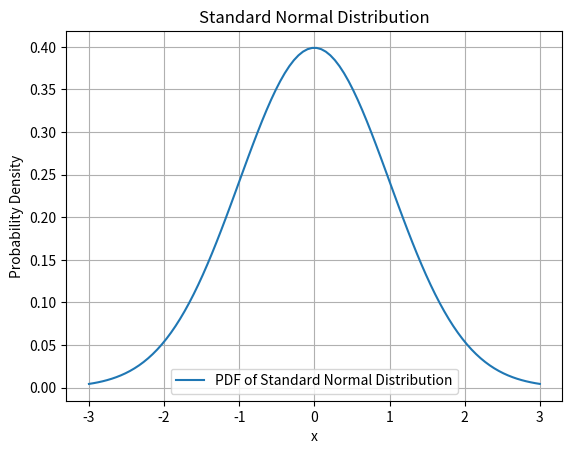
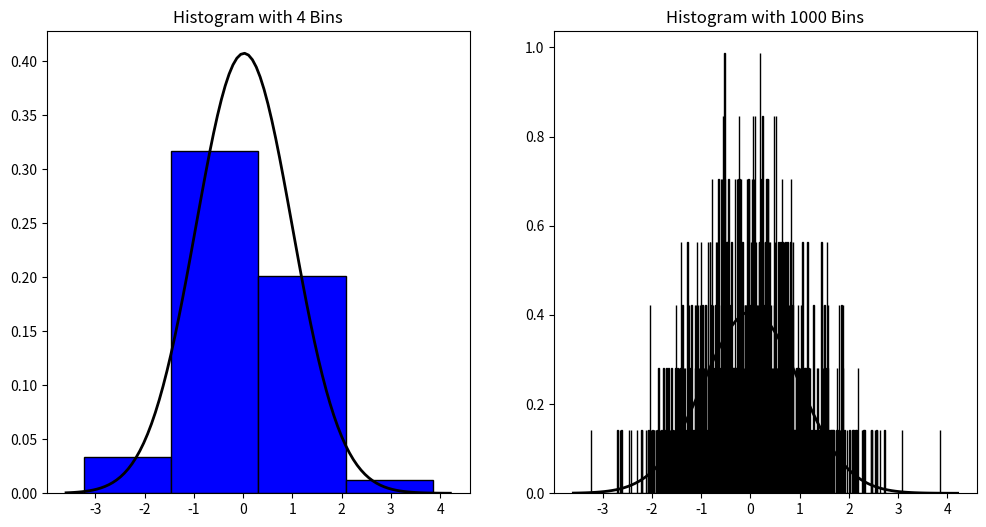
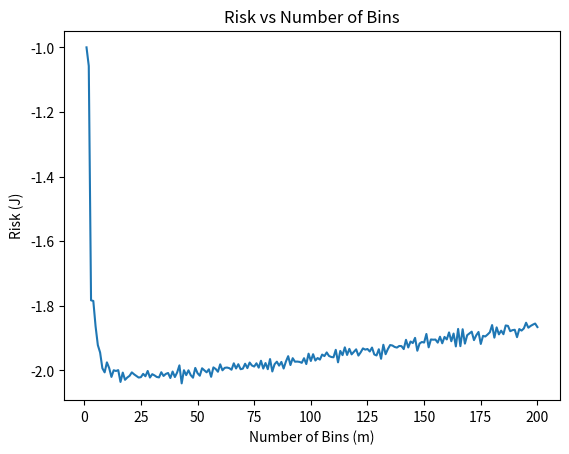
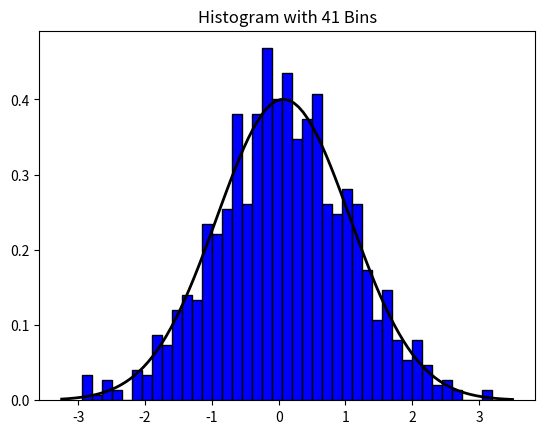

Write the Python code that produced these figures, in order.
import matplotlib.pyplot as plt
import numpy as np
from scipy.stats import norm


# ------------------------- Exercise 1. -------------------------
# --------------- (a) ---------------
# Define the range of x values
x = np.linspace(-3, 3, 100)  # Adjust the number of points for a smoother curve

y = 1 / ((2 * np.pi) ** 0.5) * np.exp(-(x ** 2) / 2)

# Plot the curve
plt.plot(x, y, label='PDF of Standard Normal Distribution')
plt.xlabel('x')
plt.ylabel('Probability Density')
plt.title('Standard Normal Distribution')
plt.legend() # show "PDF of Standard Normal Distribution"
plt.grid(True)
plt.savefig('Standard Normal Distribution')
plt.show()


# --------------- (b) ---------------
# ----- (1) -----
# Set the seed for reproducibility
np.random.seed(42)

# Draw 1000 random samples from N(0, 1)
samples = np.random.normal(0, 1, 1000)


# ----- (2) (3) (4) -----
# Create histograms
plt.figure(figsize=(12, 6))

# Create histogram 1
plt.subplot(1, 2, 1)

# Use density=True to normalize the histogram (make total area = 1)
plt.hist(samples, bins=4, color='blue', edgecolor='black', density=True)  
plt.title('Histogram with 4 Bins')
plt.title('Histogram with 4 Bins')

# Estimate mean and standard deviation using scipy.stats.norm.fit
mean, standard_dev = norm.fit(samples)  

# Report the estimated values
print("Estimated mean and standard deviation:", mean, standard_dev)

xmin, xmax = plt.xlim() # get the limit of the figure
x = np.linspace(xmin, xmax, 100)

# Fit a Gaussian curve and plot it
p = norm.pdf(x, mean, standard_dev)  # Use scipy.stats.norm.pdf to generate the PDF
plt.plot(x, p, 'k', linewidth=2)  # Plot the fitted Gaussian curve in black

# Create histogram 2
plt.subplot(1, 2, 2)

# Use density=True to normalize the histogram (make total area = 1)
plt.hist(samples, bins=1000, color='blue', edgecolor='black', density=True)  
plt.title('Histogram with 1000 Bins')
plt.plot(x, p, 'k', linewidth=2)  # Plot the fitted Gaussian curve in black

plt.show()
plt.close()

# ----- (5) -----
# Are the two histograms representative of your
# data’s distribution? How are they different in terms of data representation?

# Histogram with 4 Bins:
# This histogram has only 4 bins, which means the data is divided into four intervals or ranges.
# The fewer bins make it less detailed, and you might lose some information about the distribution.
# It provides a broad overview of the data but lacks the resolution to capture finer details.

# Histogram with 1000 Bins:
# This histogram has 1000 bins, providing a much more detailed representation of the data.
# The increased number of bins allows for a more granular view of the distribution, capturing variations in the data at a finer scale.
# It is useful for examining the distribution more closely, especially when the data has subtle features or variations.


# --------------- (c) ---------------
# ----- (1) -----
# Define the range of possible bin values (m)
m_values = np.linspace(1, 200, 200)
n = len(samples)  # Total number of samples

# Initialize arrays to store J values and corresponding h values
J_values = np.zeros_like(m_values)
h_values = (1 - 0) / m_values  # Calculate h for each m

# Loop over different values of m
for i, m in enumerate(m_values):
    # Create histogram with m bins
    hist, bin_edges = np.histogram(samples, bins = int(m), density=True)
    
    # Calculate empirical probabilities for each bin
    empirical_probabilities = hist * np.diff(bin_edges)
    
    # Calculate pj
    pj = np.sum(empirical_probabilities ** 2)
    
    # Calculate J for the current m
    J_values[i] = 2 / (h_values[i] * (n - 1)) - (n + 1) / (h_values[i] * (n - 1)) * pj

# Plot the risk J(h) with respect to m (x, y)
plt.plot(m_values, J_values)
plt.xlabel('Number of Bins (m)')
plt.ylabel('Risk (J)')
plt.title('Risk vs Number of Bins')
plt.show()

# ----- (2) -----
# Find the index of the minimum value in J_values
indexx = np.argmin(J_values) - 1
print(indexx)

# ----- (3) -----
# Draw 1000 random samples from N(0, 1)
samples = np.random.normal(0, 1, 1000)

# Use density=True to normalize the histogram (make total area = 1)
plt.hist(samples, bins = indexx, color='blue', edgecolor='black', density=True)  
plt.title(f'Histogram with {indexx} Bins')

# Estimate mean and standard deviation using scipy.stats.norm.fit
mean, standard_dev = norm.fit(samples)  

# Report the estimated values
print("Estimated mean and standard deviation:", mean, standard_dev)

xmin, xmax = plt.xlim() # get the limit of the figure
x = np.linspace(xmin, xmax, 100)

# Fit a Gaussian curve and plot it
p = norm.pdf(x, mean, standard_dev)  # Use scipy.stats.norm.pdf to generate the PDF
plt.plot(x, p, 'k', linewidth=2)  # Plot the fitted Gaussian curve in black

plt.show()
plt.close()
